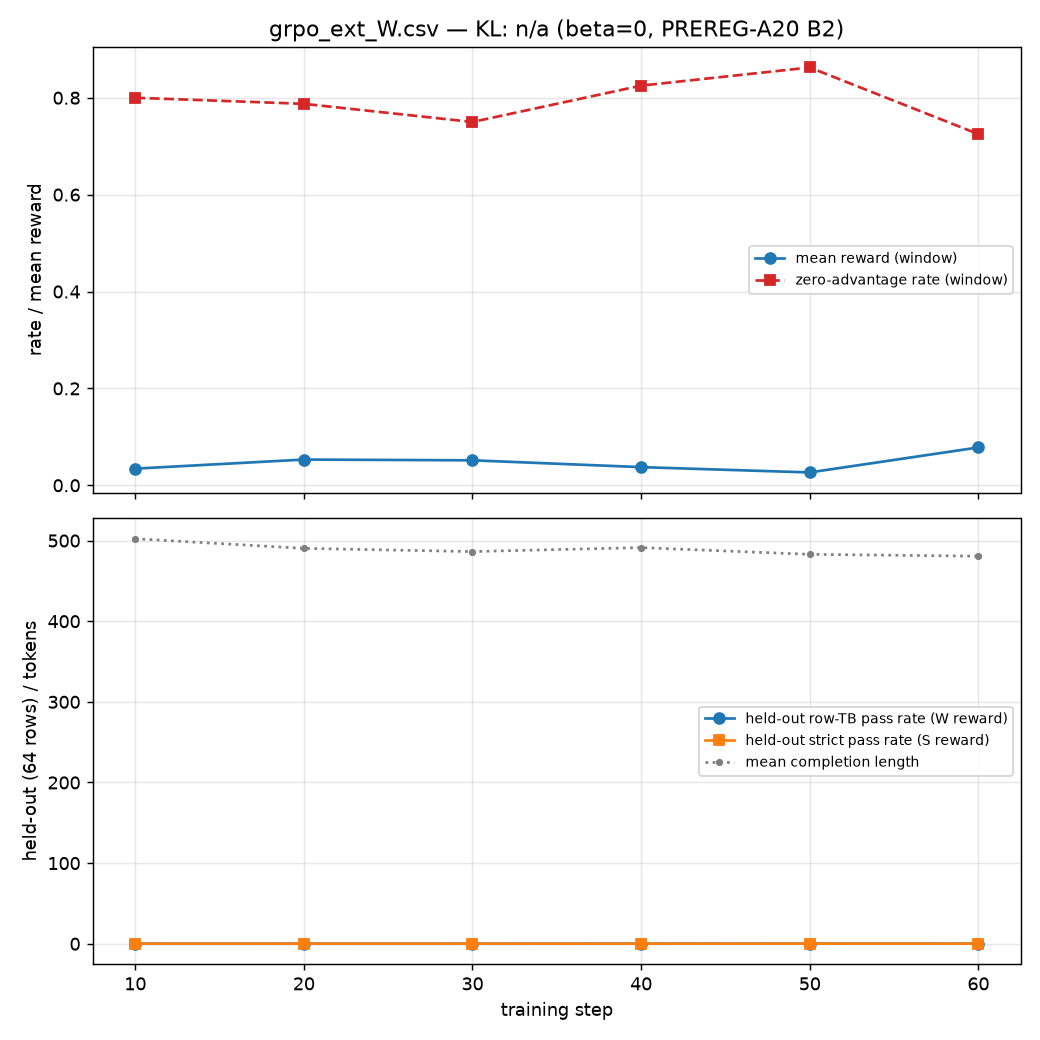

Values plotted in this chart, from the file beside it:
step, mean_reward, kl, entropy, mean_completion_length, zero_advantage_rate, heldout_tb_pass_rate, heldout_strict_pass_rate, lr, wall_s, timestamp
10, 0.03438, , 0.4753, 502.3, 0.8, 0.07812, 0.07812, 1e-05, 1151, 2026-10-21 22:26:56
20, 0.05312, , 0.4894, 490.4, 0.7875, 0.09375, 0.07812, 1e-05, 2290, 2026-10-21 22:45:54
30, 0.05156, , 0.4919, 486.4, 0.75, 0.07812, 0.07812, 1e-05, 3526, 2026-10-21 23:06:30
40, 0.0375, , 0.4788, 491.3, 0.825, 0.125, 0.1094, 1e-05, 4628, 2026-10-21 23:24:52
50, 0.02656, , 0.481, 483, 0.8625, 0.1719, 0.1562, 1e-05, 5734, 2026-10-21 23:43:19
60, 0.07812, , 0.4618, 480.7, 0.725, 0.1562, 0.1406, 1e-05, 6844, 2026-10-22 00:01:48
